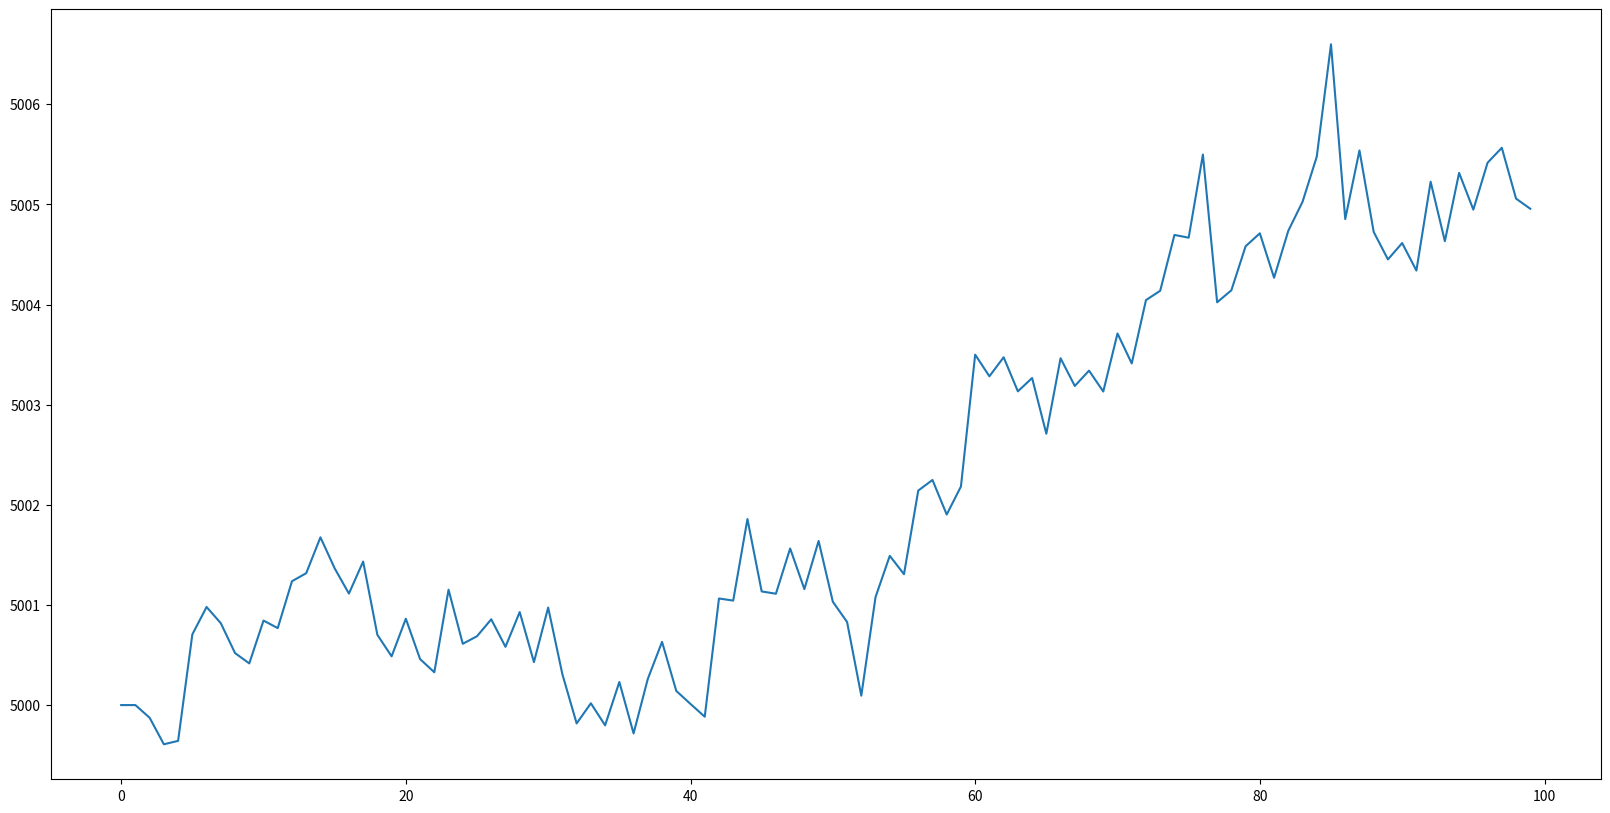
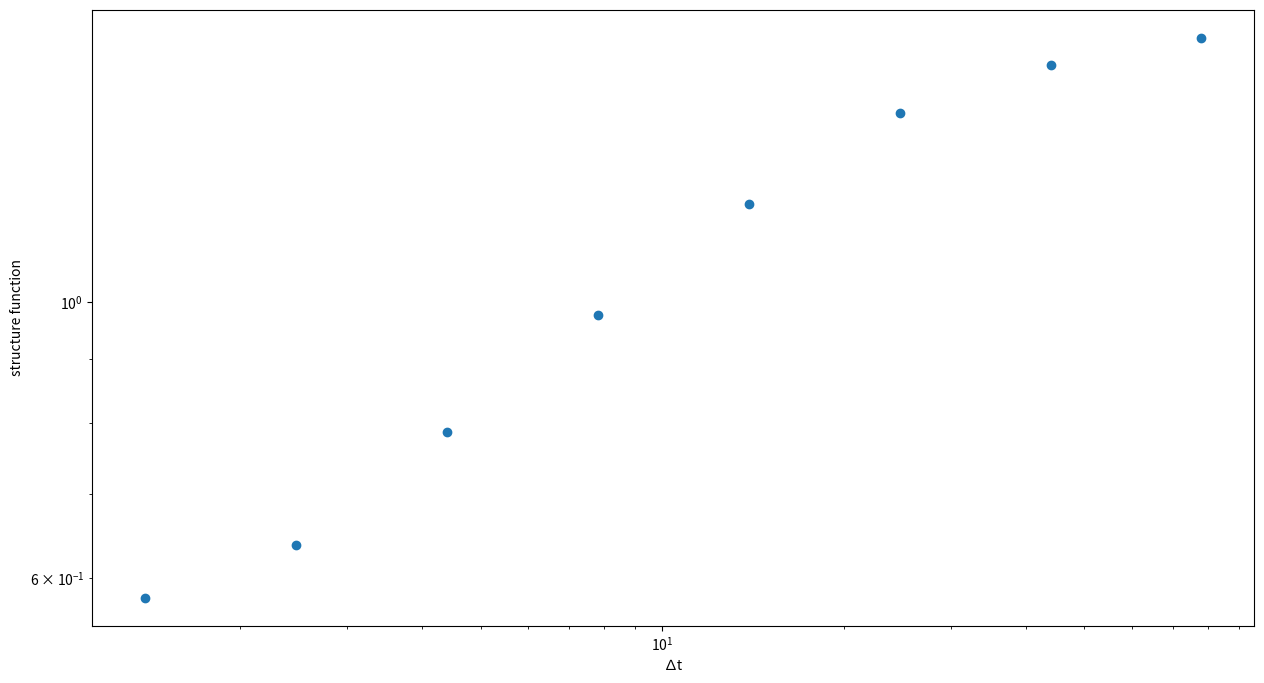

These charts were generated, in order, by the following Python code:
# ---
# jupyter:
#   jupytext:
#     text_representation:
#       extension: .py
#       format_name: light
#       format_version: '1.5'
#       jupytext_version: 1.14.5
#   kernelspec:
#     display_name: Python 3
#     language: python
#     name: python3
# ---

import numpy as np
import matplotlib.pyplot as plt


# +
class AR():
    """
    Class for simulation of lightcurves using autoregressive model (DRW)
    """
    def __init__(self, order, alpha, N, mean):
        """
        Parameters
        ----------
        order : int
            order of autoregressive model. CAR1 has order 2
        alpha : list
            array of alpha values
        N : int
            length of 
        """
        self.alpha = alpha
        self.N = N
        self.t = range(N)
        self.mean = mean
        self.order = order
        
        
    def run(self):
        x = np.full(self.N, self.mean, dtype='float64')
        Z = np.random.normal(0, 0.5, size=self.N)
        
        if self.order == 1:
            for i in range(self.N-1):
                x[i+1] = self.alpha * x[i] + Z[i]
        if self.order == 2:
            ARmean = self.mean/(1 - self.alpha[0] - self.alpha[1])
            x[0] = ARmean
            x[1] = ARmean
            for i in range(self.N-2):
                x[i+2] = self.alpha[1] * x[i+1] + self.alpha[0] * x[i] + Z[i] + self.mean
            
        self.x = x
        
    def plot_series(self):
        fig, ax = plt.subplots(1,1, figsize=(20,10))
        ax.plot(self.x)
    
    def compute_dtdm(self):
        """
        desc

        Parameters
        ----------
        param : type
            desc

        Returns
        -------
        value : type
            desc
        """
        
        mjd_mag = np.array([self.t, self.x]).T
        dtdm = mjd_mag - mjd_mag[:,np.newaxis,:]
        dtdm = dtdm[np.triu_indices(self.N,1)]
        dtdm = dtdm*np.sign(dtdm[:,0])[:,np.newaxis]
        self.dtdm = dtdm
        
    def bin_dtdm(self):
        n_bins_t = 100
        n_bins_m = 100
        
#         dts_binned = np.zeros((n_bins_t), dtype='int64')
#         dms_binned = np.zeros((n_bins_m), dtype='int64')
        self.t_bin_edges = np.linspace(0, self.N, n_bins_t+1)
#         self.t_bin_chunk = np.linspace(0, self.N, 21)
        self.t_bin_chunk = np.logspace(-3, np.log10(self.N), 21)
        self.m_bin_edges = np.linspace(-3, 3, n_bins_m+1)
        self.m_bin_centres = (self.m_bin_edges[1:] + self.m_bin_edges[:-1])/2
        self.t_bin_chunk_centres = (self.t_bin_chunk[1:] + self.t_bin_chunk[:-1])/2
        
        n_t_chunk = len(self.t_bin_chunk)
        dts_binned = np.zeros((n_t_chunk,n_bins_t), dtype = 'int64')
        dms_binned = np.zeros((n_t_chunk,n_bins_m), dtype = 'int64')
        
        dtdms = [np.empty((0,2))]*n_t_chunk
        idxs = np.digitize(self.dtdm[:,0], self.t_bin_chunk)-1
        
        for index in np.unique(idxs): #Can we vectorize this?
            dtdms[index] = np.append(dtdms[index],self.dtdm[(idxs == index),:],axis = 0)

    # Bin up the data within each time chunk
        for i in range(n_t_chunk):
    #		 print('dtdm counts in {}: {:,}'.format(t_dict[i],len(dtdms[i])))
            dts_binned[i] = np.histogram(dtdms[i][:,0], self.t_bin_edges)[0]
            dms_binned[i] = np.histogram(dtdms[i][:,1], self.m_bin_edges)[0]

        self.dts_binned = dts_binned
        self.dms_binned = dms_binned
        
    def plot_SF(self):
        fig, ax = plt.subplots(1,1, figsize=(15,8))
        SF = (((self.m_bin_centres**2)*self.dms_binned).sum(axis=1)/self.dms_binned.sum(axis=1))**0.5
        
        ax.set(yscale='log',xscale='log')
        ax.set(xlabel='∆t',ylabel = 'structure function')
        ax.scatter(self.t_bin_chunk_centres, SF[:-1])
        
        self.SF = SF
        
    def hist_dm(self, window_width, save=False):

        # 		cmap = plt.cm.cool
        fig, axes = plt.subplots(19,1,figsize = (15,3*19))
        n=1
        for i, ax in enumerate(axes):
            m,_,_= ax.hist(self.m_bin_edges[:-1], self.m_bin_edges[::n], weights = self.dms_binned[i], alpha = 1, density=False)#, label = self.t_dict[i], color = cmap(i/20.0));
            ax.set(xlim=[0,window_width], xlabel='∆σ')
            ax.axvline(x=0, lw=0.5, ls='--')
            ax.legend()

    
# -

dts_binned_tot = np.zeros((21, 100), dtype = 'int64')
dms_binned_tot = np.zeros((21, 100), dtype = 'int64')
for i in range(10):
    ar1 = AR(2, [0.53,0.469], 100, 5)
    ar1.run()
    ar1.compute_dtdm()
    ar1.bin_dtdm()
    dts_binned_tot += ar1.dts_binned
    dms_binned_tot += ar1.dms_binned

ar1.plot_series()



ar_tot = AR(2, [0.53,0.469], 100, 5)
ar_tot.run()
ar_tot.compute_dtdm()
ar_tot.bin_dtdm()
ar_tot.dms_binned = dms_binned_tot
ar_tot.dts_binned = dts_binned_tot


ar_tot.plot_SF()

ar_tot.dtdm


